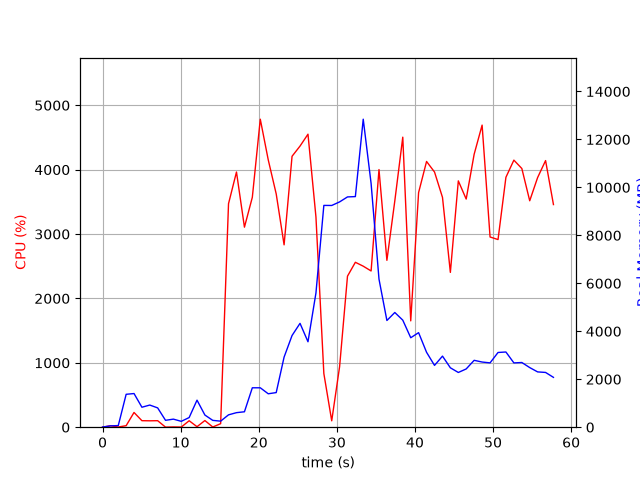

Values plotted in this chart, from the file beside it:
elapsed_time, nproc, cpu, mem_real, mem_virtual
3.409385681152344e-05, 1, 0.0, 6.883, 3185
1.006, 2, 22.9, 54.75, 238.2
2.014, 2, 3.0, 67.98, 251
3.022, 7, 23.8, 1372, 4882
4.03, 7, 228.7, 1403, 4894
5.041, 4, 101.2, 832.6, 3362
6.048, 4, 99.3, 923.4, 3420
7.056, 3, 101.1, 805.3, 3013
8.064, 3, 1.0, 286.8, 2361
9.072, 3, 4.0, 336.4, 2435
10.08, 3, 2.0, 244.3, 2350
11.09, 3, 100.3, 402.2, 2470
12.1, 10, 7.9, 1128, 5156
13.1, 4, 103.3, 507, 2882
14.11, 3, 3.0, 284.4, 2357
15.12, 1, 54.5, 252.2, 4226
16.13, 1, 3472, 515.2, 4958
17.15, 1, 3964, 606.3, 4972
18.17, 1, 3107, 643.3, 5544
19.18, 1, 3571, 1643, 6824
20.2, 1, 4784, 1643, 6824
21.22, 1, 4152, 1393, 8360
22.24, 1, 3623, 1444, 8908
23.24, 1, 2832, 2923, 8980
24.26, 1, 4208, 3823, 10772
25.28, 1, 4366, 4331, 10772
26.3, 1, 4551, 3563, 10772
27.32, 1, 3264, 5598, 14246
28.33, 1, 833.8, 9249, 19366
29.34, 1, 99.3, 9246, 19366
30.35, 1, 940.3, 9395, 19366
31.36, 1, 2346, 9603, 19391
32.37, 1, 2562, 9616, 19452
33.38, 1, 2501, 12844, 25895
34.39, 1, 2427, 10163, 26143
35.4, 1, 4002, 6174, 26221
36.41, 1, 2592, 4450, 26237
37.42, 1, 3515, 4784, 26237
38.44, 1, 4505, 4464, 26237
39.46, 1, 1652, 3731, 26237
40.47, 1, 3644, 3943, 26237
41.49, 1, 4128, 3124, 26237
42.51, 1, 3964, 2578, 26325
43.53, 1, 3570, 2964, 26325
44.53, 1, 2405, 2477, 26325
45.55, 1, 3826, 2282, 26333
46.56, 1, 3544, 2429, 26333
47.58, 1, 4240, 2789, 26333
48.6, 1, 4692, 2717, 26333
49.62, 1, 2954, 2682, 26333
50.64, 1, 2914, 3116, 26343
51.65, 1, 3882, 3136, 26343
52.67, 1, 4148, 2682, 26343
53.68, 1, 4018, 2697, 26343
54.69, 1, 3517, 2486, 26355
55.71, 1, 3878, 2306, 26365
56.72, 1, 4141, 2283, 26365
57.73, 1, 3458, 2078, 26365
